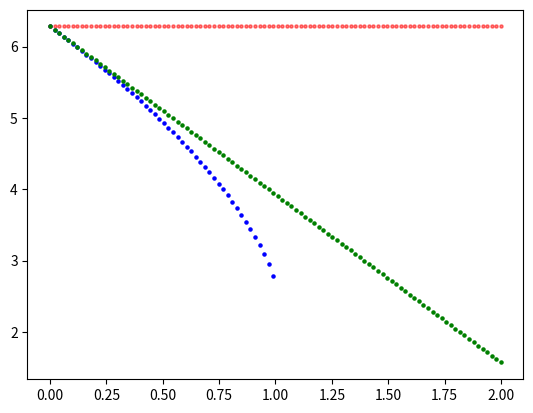

Reproduce this figure in Python.
import matplotlib.pyplot as plt
import numpy as np

def integral(X,Y):
    iy =[]
    X = np.array(X)
    #print(X[2])
    dx = (X[len(X) - 1] - X[0]) / len(X)
    int_sum = 0
    for y in Y:
        int_sum += y * dx
        iy.append(int_sum)
    return int_sum


#a = 1
T_a = []
pars = np.linspace(0,2, 100)
for par in pars:

    #gamma = 0.1
    omega = 1
    C1 = 1 - par
    fis = np.linspace(0,2*np.pi, 232432)
    kor = (1 + (C1 - 1) * np.sin(2 * fis)**2)**0.5
    fi_dot1 = -omega / C1 * (-0.5 - kor / 2) * (1-(1 - kor) / 2 / np.cos(fis) ** 2)


    kor = (1 + (C1 - 1) * np.sin(2 * fis)**2)**0.5
    fi_dot2 = omega * (1-par * (1 + np.sin(fis)**4))
    print((((fi_dot1 - fi_dot2) ** 2).sum() / len(fis))**0.5)
    #plt.scatter(fis, fi_dot1, s = 5, color = 'b')
    #plt.scatter(fis, np.zeros_like(fis), s = 5, color = 'b', alpha=0)
    T_a.append(integral(fis, 1 / fi_dot1))
#plt.plot(fis, fi_dot2, color = 'r')
plt.scatter(pars, T_a, s = 5, color = 'b')
plt.scatter(pars, 2 * np.pi * np.ones_like(pars), s = 5, color = 'r', alpha=0.5)
plt.scatter(pars, 2 * np.pi * (1-pars *3/8), s = 5, color = 'g')
plt.show()